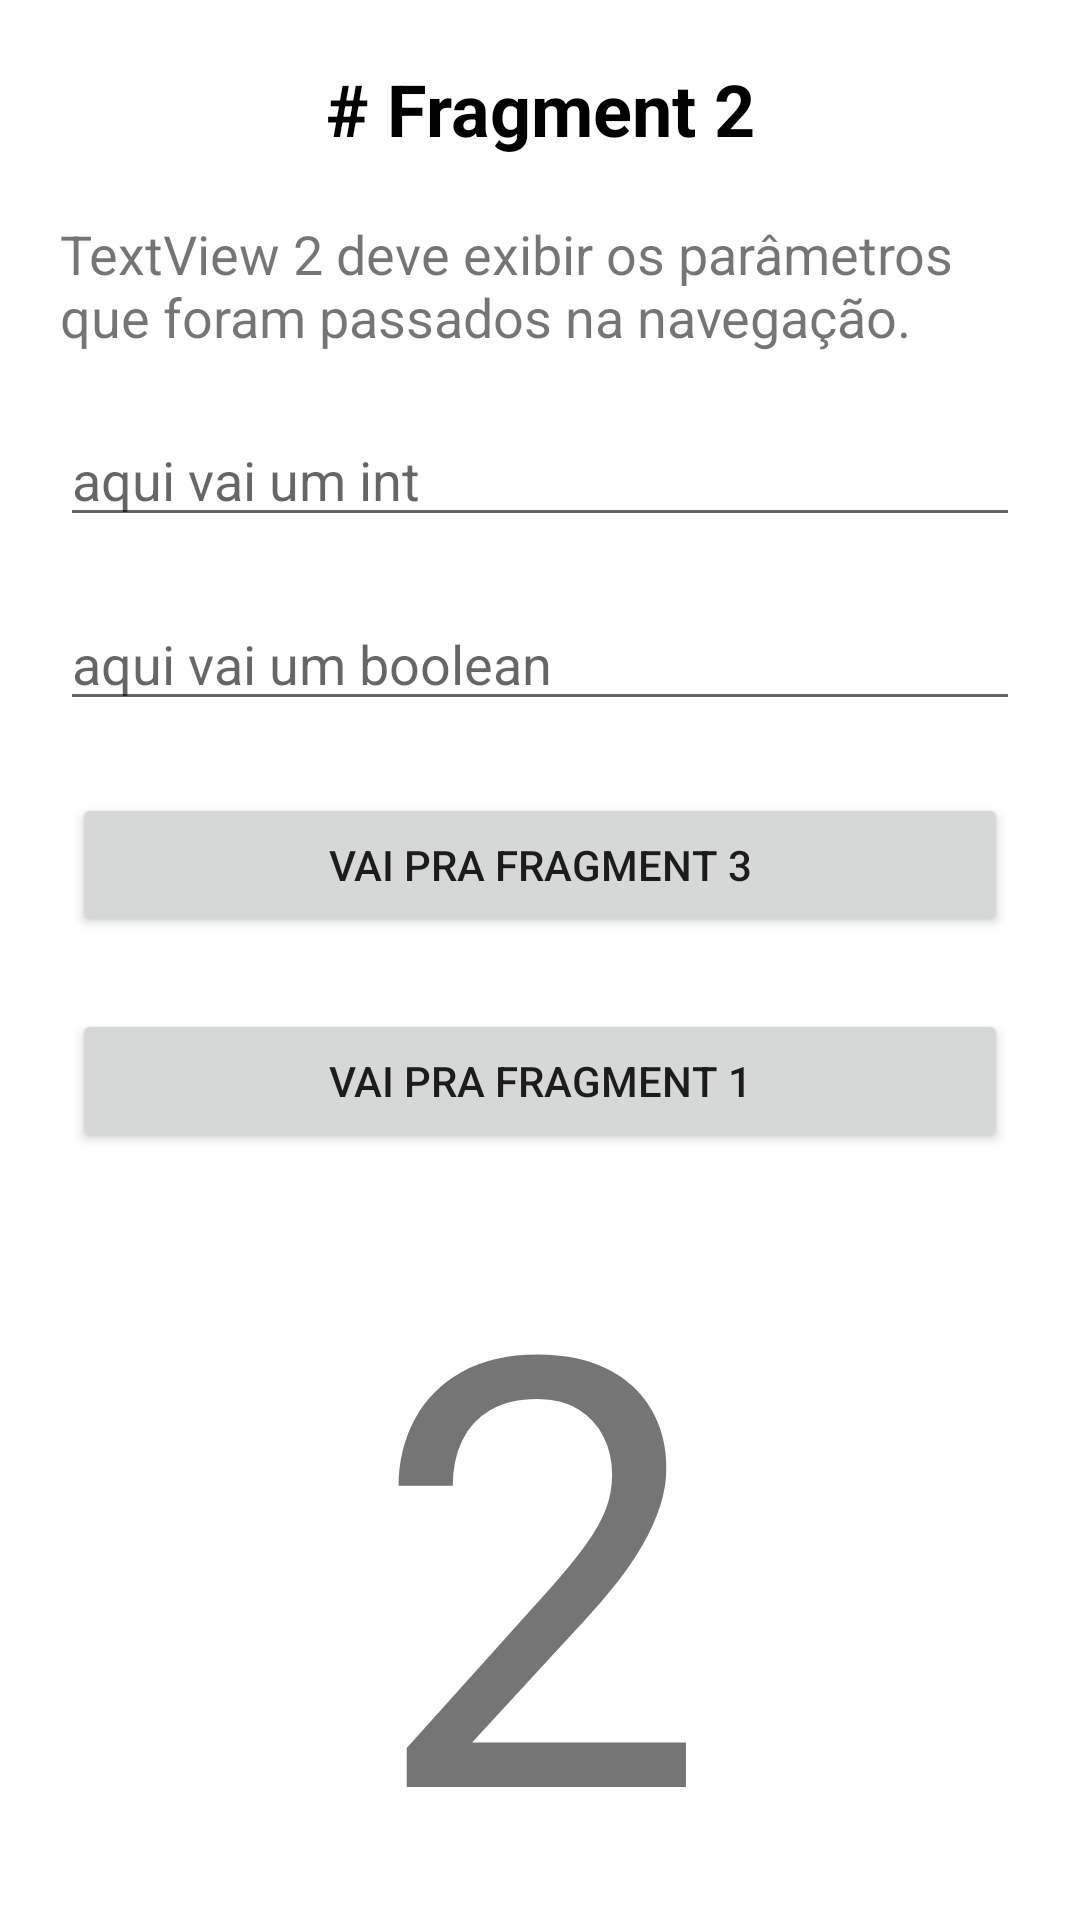

Here is an Android app screen rendered from its layout file. Give the layout XML and the strings, colors and styles it references.
<!-- AndroidManifest.xml: application theme Theme.AplicacaoNavigation -->
<!-- res/layout/fragment_blank2.xml -->
<?xml version="1.0" encoding="utf-8"?>
<layout xmlns:android="http://schemas.android.com/apk/res/android"
    xmlns:tools="http://schemas.android.com/tools"
    xmlns:app="http://schemas.android.com/apk/res-auto"
    tools:context=".BlankFragment2">

    <androidx.constraintlayout.widget.ConstraintLayout
        android:id="@+id/Fragment2Constraint"
        android:layout_width="match_parent"
        android:layout_height="match_parent">

        <TextView
            android:id="@+id/tvfragment2Name"
            android:layout_width="match_parent"
            android:layout_height="wrap_content"
            android:text="@string/fragment_2_name"
            app:layout_constraintTop_toTopOf="parent"
            app:layout_constraintStart_toStartOf="parent"
            android:gravity="center"
            android:layout_margin="20dp"
            android:textSize="24sp"
            android:textStyle="bold"
            android:textColor="@color/black"
            />

        <TextView
            android:id="@+id/tv2"
            android:layout_width="match_parent"
            android:layout_height="wrap_content"
            android:text="@string/textview_2"
            app:layout_constraintTop_toBottomOf="@id/tvfragment2Name"
            android:layout_margin="20dp"
            android:textSize="18sp"
            />

        <EditText
            android:id="@+id/et1f2"
            android:layout_width="match_parent"
            android:layout_height="wrap_content"
            app:layout_constraintTop_toBottomOf="@id/tv2"
            android:layout_margin="20dp"
            android:hint="aqui vai um int"
            android:inputType="text"
            />

        <EditText
            android:id="@+id/et2f2"
            android:layout_width="match_parent"
            android:layout_height="wrap_content"
            app:layout_constraintTop_toBottomOf="@id/et1f2"
            android:layout_margin="20dp"
            android:hint="aqui vai um boolean"
            android:inputType="text"
            />

        <Button
            android:id="@+id/btn1f2"
            android:layout_width="match_parent"
            android:layout_height="wrap_content"
            app:layout_constraintTop_toBottomOf="@id/et2f2"
            android:layout_margin="24dp"
            android:text="vai pra fragment 3"
            />

        <Button
            android:id="@+id/btn2f2"
            android:layout_width="match_parent"
            android:layout_height="wrap_content"
            app:layout_constraintTop_toBottomOf="@id/btn1f2"
            android:layout_margin="24dp"
            android:text="vai pra fragment 1"
            />

        <TextView
            android:id="@+id/tvNumero2"
            android:layout_width="wrap_content"
            android:layout_height="wrap_content"
            android:textSize="200sp"
            android:text="2"
            app:layout_constraintStart_toStartOf="parent"
            app:layout_constraintEnd_toEndOf="parent"
            app:layout_constraintTop_toBottomOf="@+id/btn2f2" />


    </androidx.constraintlayout.widget.ConstraintLayout>

</layout>
<!-- resources referenced by this layout -->
<resources>
  <string name="fragment_2_name"># Fragment 2</string>
  <string name="textview_2">TextView 2 deve exibir os parâmetros que foram passados na navegação.</string>
  <style name="Theme.AplicacaoNavigation" parent="Theme.MaterialComponents.DayNight.DarkActionBar">
          
          <item name="colorPrimary">@color/purple_500</item>
          <item name="colorPrimaryVariant">@color/purple_700</item>
          <item name="colorOnPrimary">@color/white</item>
          
          <item name="colorSecondary">@color/teal_200</item>
          <item name="colorSecondaryVariant">@color/teal_700</item>
          <item name="colorOnSecondary">@color/black</item>
          
          <item name="android:statusBarColor" tools:targetApi="l">?attr/colorPrimaryVariant</item>
          
      </style>
  <!-- not gathered from this repository: default colours our renderer supplied (Android Studio template values) -->
  <color name="purple_500">#FF6200EE</color>
  <color name="purple_700">#FF3700B3</color>
  <color name="teal_200">#FF03DAC5</color>
  <color name="teal_700">#FF018786</color>
  <color name="black">#FF000000</color>
  <color name="white">#FFFFFFFF</color>
</resources>
